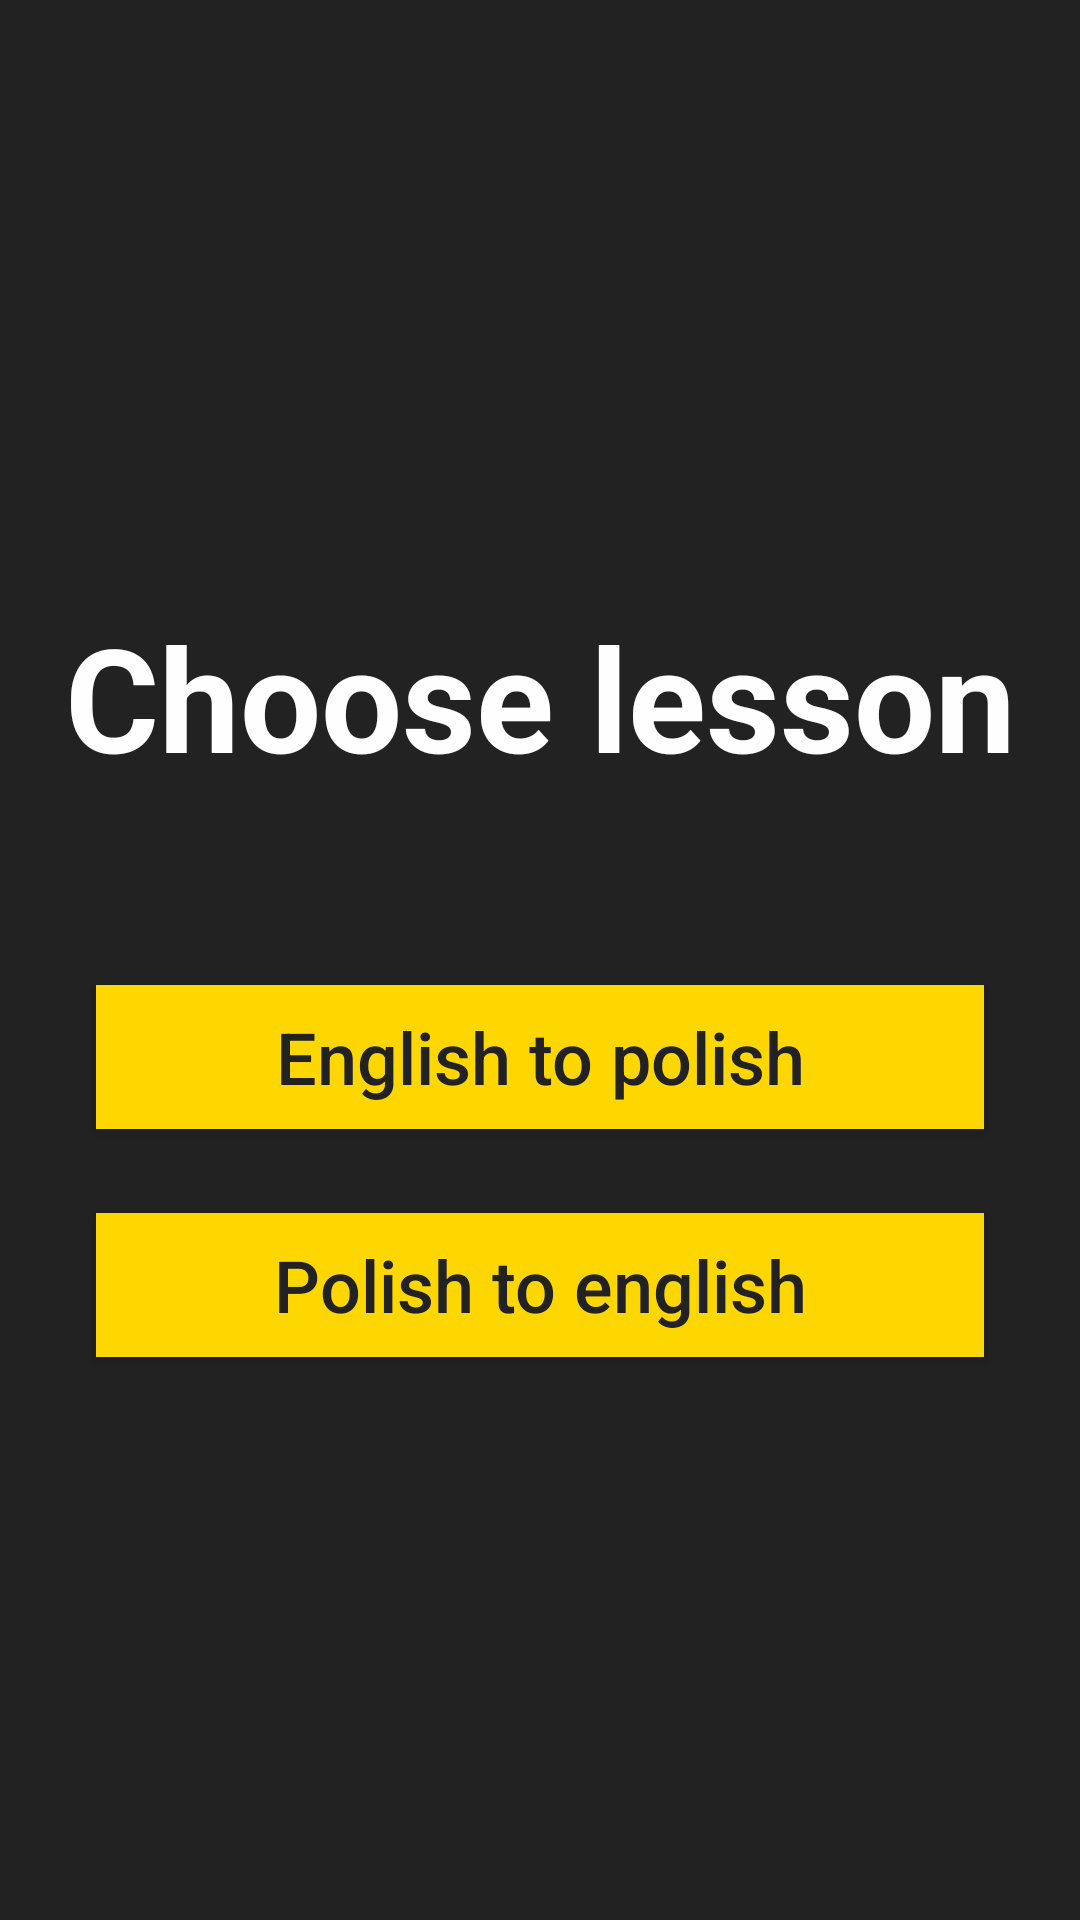

This screen was rendered from an Android layout file. Write that file and the resources it references.
<!-- AndroidManifest.xml: application theme Theme.MyApp -->
<!-- res/layout/activity_main.xml -->
<?xml version="1.0" encoding="utf-8"?>
<androidx.constraintlayout.widget.ConstraintLayout xmlns:android="http://schemas.android.com/apk/res/android"
    xmlns:app="http://schemas.android.com/apk/res-auto"
    xmlns:tools="http://schemas.android.com/tools"
    android:layout_width="match_parent"
    android:layout_height="match_parent"
    android:background="@color/background"
    tools:context=".MainActivity">

    <TextView
        android:id="@+id/choose_lesson"
        android:layout_width="wrap_content"
        android:layout_height="wrap_content"
        android:layout_marginTop="200dp"
        android:text="@string/choose_lesson"
        android:textColor="@color/text"
        android:textSize="48sp"
        android:textStyle="bold"
        app:layout_constraintEnd_toEndOf="parent"
        app:layout_constraintHorizontal_bias="0.5"
        app:layout_constraintStart_toStartOf="parent"
        app:layout_constraintTop_toTopOf="parent" />

    <Button
        android:id="@+id/button_english_to_polish"
        android:layout_width="match_parent"
        android:layout_height="wrap_content"
        android:layout_marginStart="32dp"
        android:layout_marginTop="64dp"
        android:layout_marginEnd="32dp"
        android:background="@color/main"
        android:text="@string/english_to_polish"
        android:textAllCaps="false"
        android:textColor="@color/text_dark"
        android:textSize="24sp"
        app:layout_constraintEnd_toEndOf="parent"
        app:layout_constraintHorizontal_bias="0.5"
        app:layout_constraintStart_toStartOf="parent"
        app:layout_constraintTop_toBottomOf="@+id/choose_lesson" />

    <Button
        android:id="@+id/button_polish_to_english"
        android:layout_width="match_parent"
        android:layout_height="wrap_content"
        android:layout_marginStart="32dp"
        android:layout_marginTop="28dp"
        android:layout_marginEnd="32dp"
        android:background="@color/main"
        android:text="@string/polish_to_english"
        android:textAllCaps="false"
        android:textColor="@color/text_dark"
        android:textSize="24sp"
        app:layout_constraintEnd_toEndOf="parent"
        app:layout_constraintHorizontal_bias="0.0"
        app:layout_constraintStart_toStartOf="parent"
        app:layout_constraintTop_toBottomOf="@+id/button_english_to_polish" />
</androidx.constraintlayout.widget.ConstraintLayout>
<!-- resources referenced by this layout -->
<resources>
  <color name="background">#222222</color>
  <color name="main">#FFD700</color>
  <color name="text">#FEFEFE</color>
  <color name="text_dark">#222222</color>
  <string name="choose_lesson">Choose lesson</string>
  <string name="english_to_polish">English to polish</string>
  <string name="polish_to_english">Polish to english</string>
  <style name="Theme.MyApp" parent="Theme.AppCompat.DayNight.DarkActionBar">
          
          <item name="colorPrimary">@color/main</item>
          <item name="colorPrimaryVariant">@color/main</item>
          <item name="colorOnPrimary">@color/background</item>
          
          <item name="colorSecondary">@color/teal_200</item>
          <item name="colorSecondaryVariant">@color/teal_700</item>
          <item name="colorOnSecondary">@color/black</item>
          
          <item name="android:statusBarColor" tools:targetApi="l">?attr/colorPrimaryVariant</item>
          
      </style>
  <color name="teal_200">#FF03DAC5</color>
  <color name="teal_700">#FF018786</color>
  <color name="black">#FF000000</color>
</resources>
